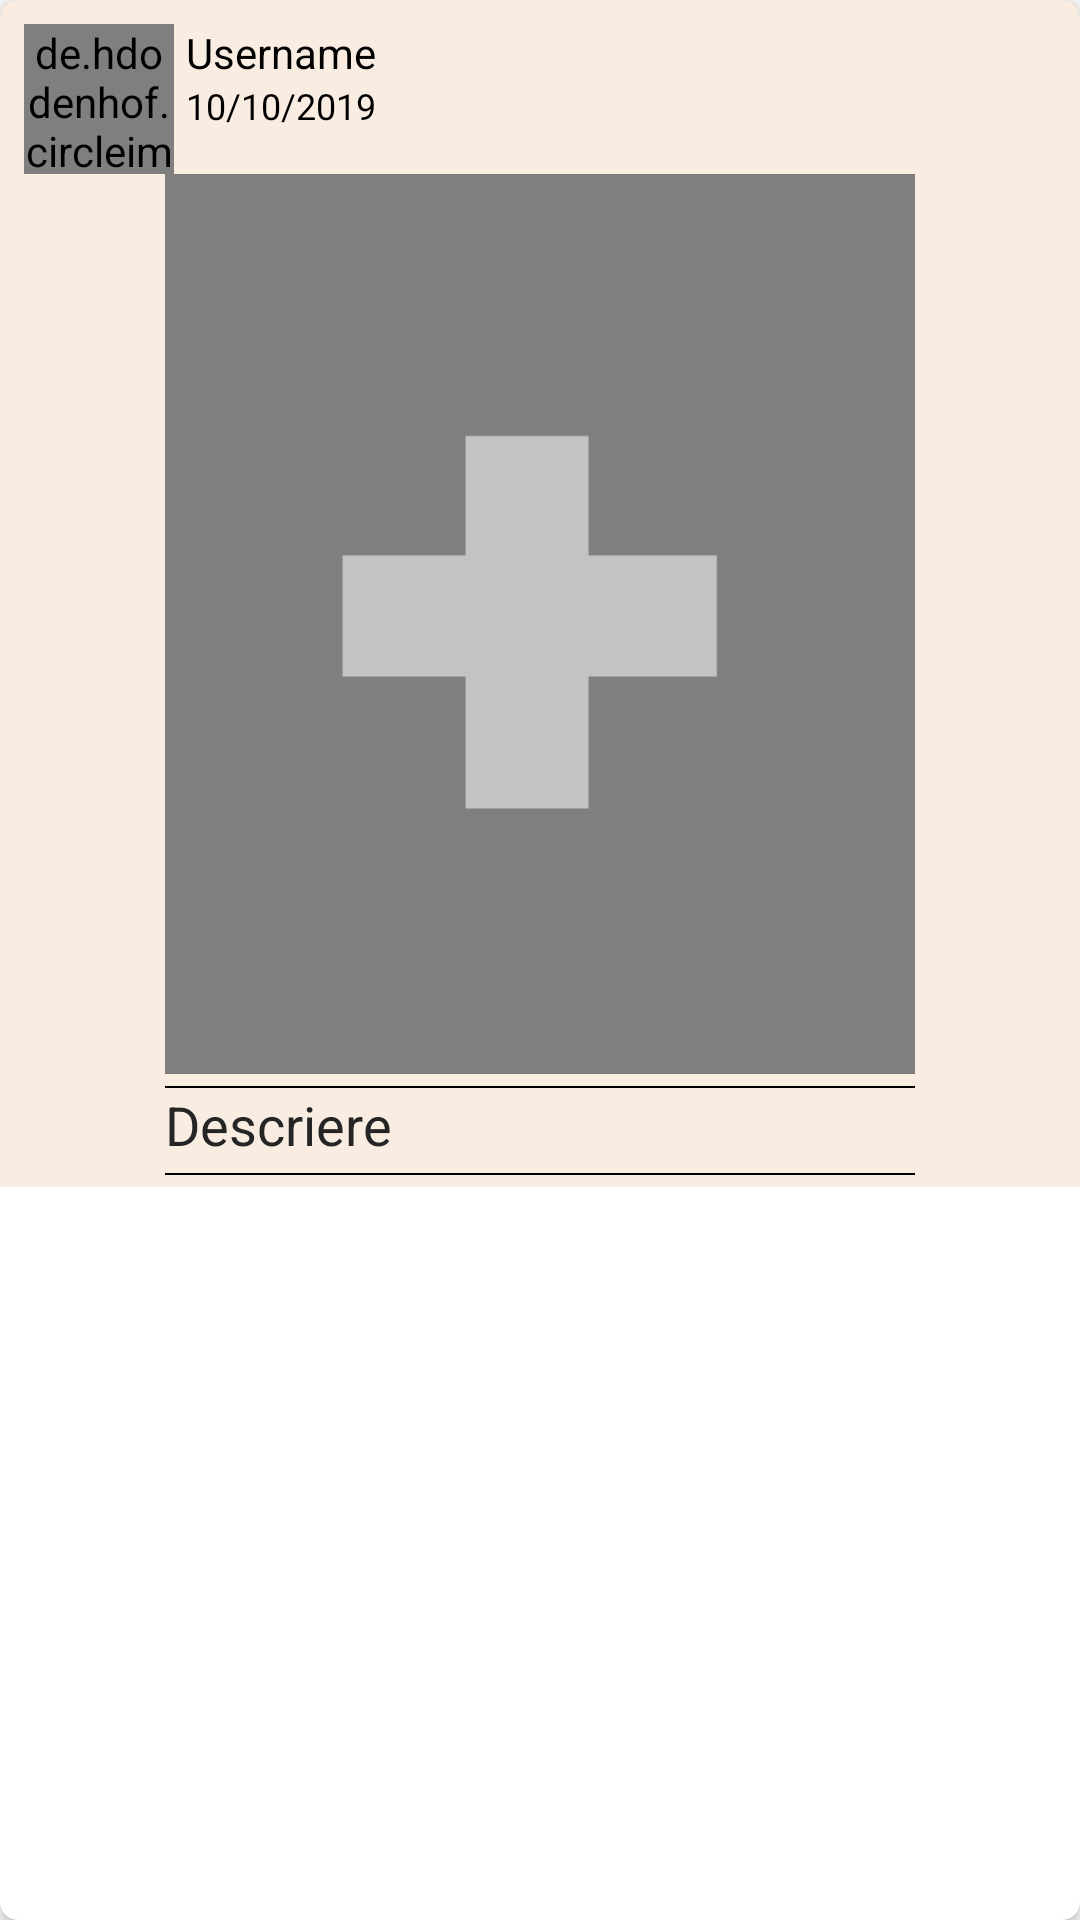

Layout XML and referenced resources for this Android screen:
<!-- AndroidManifest.xml: application theme AppTheme -->
<!-- res/layout/recyclerview_upload.xml -->
<?xml version="1.0" encoding="utf-8"?>
<androidx.cardview.widget.CardView xmlns:android="http://schemas.android.com/apk/res/android"
    xmlns:app="http://schemas.android.com/apk/res-auto"
    xmlns:tools="http://schemas.android.com/tools"
    android:id="@+id/reccccc"
    android:layout_width="match_parent"
    android:layout_height="wrap_content"
    android:layout_margin="12dp"
    android:clickable="true"
    android:focusable="true"
    android:foreground="?android:attr/selectableItemBackground"
    android:numColumns="2"
    app:cardCornerRadius="6dp">


    <androidx.constraintlayout.widget.ConstraintLayout
        android:layout_width="match_parent"
        android:layout_height="wrap_content"
        android:background="#1FCC6303"
        android:orientation="vertical">

        <de.hdodenhof.circleimageview.CircleImageView
            android:id="@+id/circleImageView"
            android:layout_width="50dp"
            android:layout_height="50dp"
            android:layout_marginStart="8dp"
            android:layout_marginTop="8dp"
            android:src="@drawable/logo"
            app:civ_border_color="#FF000000"
            app:civ_border_width="2dp"
            app:layout_constraintStart_toStartOf="parent"
            app:layout_constraintTop_toTopOf="parent" />

        <TextView
            android:id="@+id/txt_userWhoUploaded"
            android:layout_width="wrap_content"
            android:layout_height="wrap_content"
            android:layout_marginStart="4dp"
            android:text="Username"
            android:textColor="#000000"
            app:layout_constraintStart_toEndOf="@+id/circleImageView"
            app:layout_constraintTop_toTopOf="@+id/circleImageView" />

        <TextView
            android:id="@+id/txt_timeStamp"
            android:layout_width="wrap_content"
            android:layout_height="wrap_content"
            android:layout_marginStart="4dp"
            android:text="10/10/2019"
            android:textColor="#000000"
            android:textSize="12sp"
            app:layout_constraintStart_toEndOf="@+id/circleImageView"
            app:layout_constraintTop_toBottomOf="@+id/txt_userWhoUploaded" />

        <ImageView
            android:id="@+id/img_rv_uploadedImg"
            android:layout_width="250dp"
            android:layout_height="300dp"

            android:background="#2d2d2d"
            android:scaleType="centerCrop"
            android:src="@drawable/addimage"
            app:layout_constraintEnd_toEndOf="parent"
            app:layout_constraintStart_toStartOf="parent"
            app:layout_constraintTop_toBottomOf="@+id/circleImageView" />


        <View
            android:id="@+id/view2"
            android:layout_width="250dp"
            android:layout_height="0.5dp"
            android:layout_marginTop="4dp"
            android:background="#000000"
            app:layout_constraintEnd_toEndOf="parent"
            app:layout_constraintStart_toStartOf="parent"
            app:layout_constraintTop_toBottomOf="@+id/img_rv_uploadedImg" />

        <TextView
            android:id="@+id/txt_uploaded_image_text"
            android:layout_width="250dp"
            android:layout_height="wrap_content"
            android:gravity="fill"
            android:text="Descriere"
            android:textColor="#252525"
            android:textSize="18sp"
            app:layout_constraintStart_toStartOf="@id/img_rv_uploadedImg"
            app:layout_constraintTop_toBottomOf="@+id/view2" />

        <View
            android:id="@+id/view3"
            android:layout_width="250dp"
            android:layout_height="0.5dp"
            android:layout_marginTop="4dp"
            android:background="#000000"
            app:layout_constraintBottom_toBottomOf="parent"
            app:layout_constraintEnd_toEndOf="parent"
            app:layout_constraintStart_toStartOf="parent"
            android:layout_marginBottom="4dp"
            app:layout_constraintTop_toBottomOf="@+id/txt_uploaded_image_text" />

    </androidx.constraintlayout.widget.ConstraintLayout>
</androidx.cardview.widget.CardView>
<!-- resources referenced by this layout -->
<resources>
  <!-- drawable addimage: png bitmap (drawable, 2970 bytes) -->
  <!-- drawable logo: png bitmap (drawable-v24, 40386 bytes) -->
  <style name="AppTheme" parent="Theme.AppCompat.Light.DarkActionBar">
          
          <item name="colorPrimary">@color/colorPrimary</item>
          <item name="colorPrimaryDark">@color/colorPrimaryDark</item>
          <item name="colorAccent">@color/colorAccent</item>
      </style>
  <color name="colorPrimary">#E8BD68</color>
  <color name="colorPrimaryDark">#D8BD45</color>
  <color name="colorAccent">#C33927</color>
</resources>
